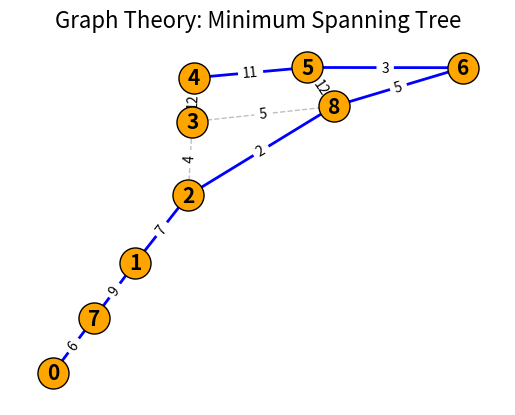

Here is the Python script that generated this plot: (Note: this script raises an exception after producing the figure.)
import matplotlib.pyplot as plt
import networkx as nx

# Create a graph
G = nx.Graph()

# Add nodes
nodes = list(range(9))
G.add_nodes_from(nodes)

# Define MST edges and other edges with weights
mst_edges = [
    (0, 7, 6), (7, 1, 9), (1, 2, 7), (2, 8, 2), 
    (8, 6, 5), (6, 5, 3), (5, 4, 11), (4, 3, 12)
]
other_edges = [(2, 3, 4), (3, 8, 5), (8, 5, 12)]

# Add edges to the graph
G.add_weighted_edges_from(mst_edges + other_edges)

# Position nodes
pos = nx.spring_layout(G, seed=42)

# Draw nodes
nx.draw_networkx_nodes(G, pos, node_size=500, node_color='orange', edgecolors='black')

# Draw MST edges
nx.draw_networkx_edges(G, pos, edgelist=mst_edges, width=2, edge_color='blue')

# Draw non-MST edges
nx.draw_networkx_edges(G, pos, edgelist=other_edges, style='dashed', alpha=0.5, edge_color='gray')

# Draw edge labels
edge_labels = {(u, v): d['weight'] for u, v, d in G.edges(data=True)}
nx.draw_networkx_edge_labels(G, pos, edge_labels=edge_labels, font_size=10)

# Draw node labels
node_labels = {node: str(node) for node in nodes}
nx.draw_networkx_labels(G, pos, labels=node_labels, font_size=15, font_weight='bold')

# Title
plt.title('Graph Theory: Minimum Spanning Tree', fontsize=16)

# Display the plot
plt.axis('off')
plt.savefig(r"eval_workspace_gpt5/Qwen2.5-VL-72B-Instruct/python/05869359db314898a9c1967c46236354.png", bbox_inches="tight")
